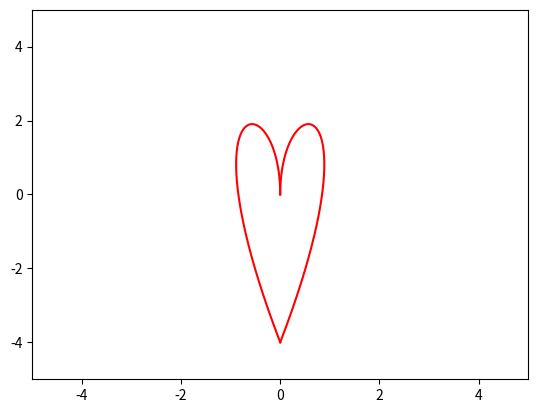

This chart was generated by the following Python code:
import numpy as np
import matplotlib.pyplot as plt

P1 = [[0,0],[0,3],[2,3],[0,-4]]
P2 = [[0,0],[0,3],[-2,3],[0,-4]]


def B(t,P):
    if len(P) == 2:
        return (1-t)*P[0][0]+t*P[1][0],(1-t)*P[0][1]+t*P[1][1]
    else:
        return (1-t)*B(t,P[:-1])+t*B(t,P[1:])

t = np.linspace(0,1,1000)
x,y = B(t,P1)
plt.plot(x,y,"red")
x,y = B(t,P2)
plt.plot(x,y,"red")

plt.xlim(-5,5)
plt.ylim(-5,5)
plt.savefig("heart.svg")
